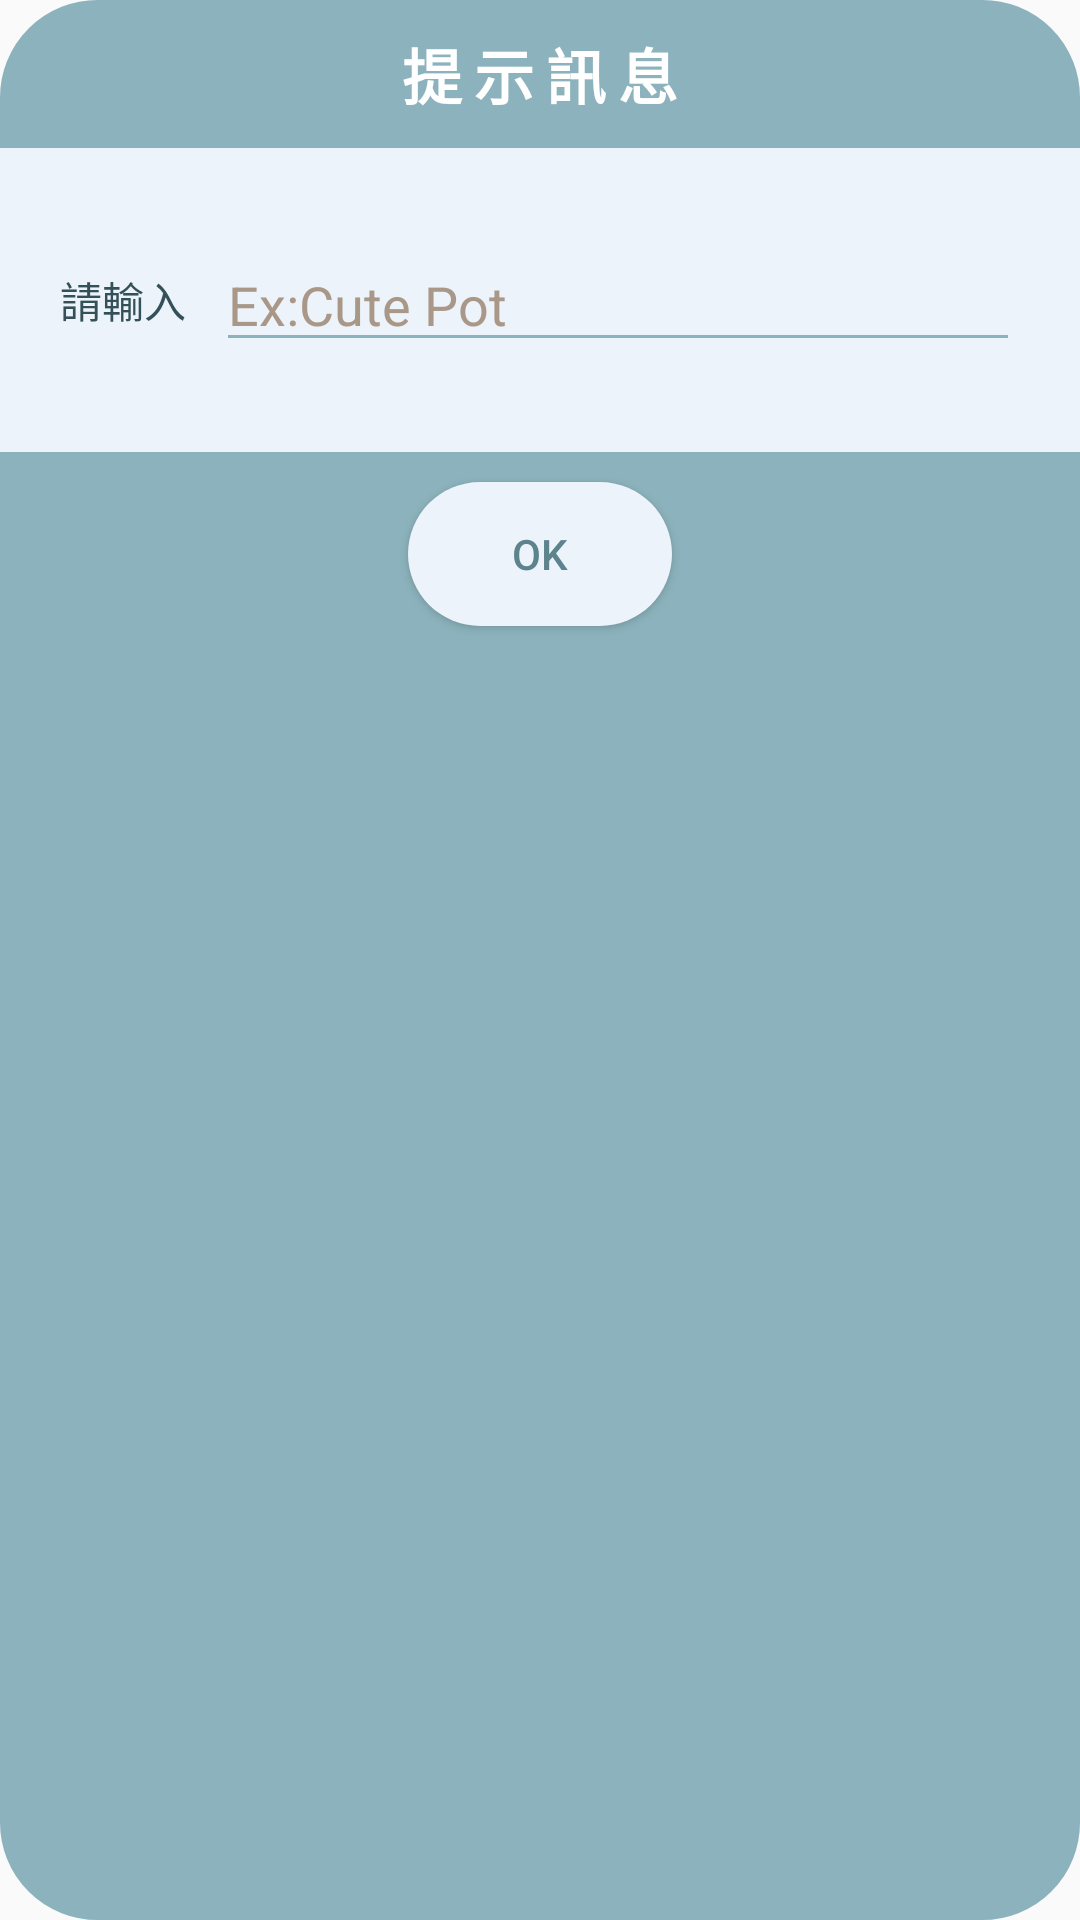

Layout XML and referenced resources for this Android screen:
<!-- AndroidManifest.xml: application theme Theme.PotApp -->
<!-- res/layout/dialog_input.xml -->
<?xml version="1.0" encoding="utf-8"?>

<LinearLayout xmlns:android="http://schemas.android.com/apk/res/android"
    android:layout_width="match_parent"
    android:layout_height="wrap_content"
    android:orientation="vertical"
    android:gravity="center_horizontal"
    android:background="@drawable/round_layout">

    <TextView
        android:id="@+id/title"
        android:layout_width="match_parent"
        android:layout_height="wrap_content"
        android:padding="10dp"
        android:gravity="center"
        android:text="提示訊息"
        android:textColor="@color/white"
        android:textSize="20sp"
        android:textStyle="bold"
        android:letterSpacing="0.2"/>

    <LinearLayout
        android:layout_width="match_parent"
        android:layout_height="wrap_content"
        android:orientation="horizontal"
        android:gravity="center"
        android:background="#ECF3FA"
        android:paddingTop="30dp"
        android:paddingBottom="30dp"
        android:paddingStart="20dp"
        android:paddingEnd="20dp">

        <TextView
            android:id="@+id/editTextView"
            android:layout_width="wrap_content"
            android:layout_height="wrap_content"
            android:gravity="center"
            android:text="請輸入"
            android:textAlignment="center"
            android:textColor="#345159"/>


        <EditText
            android:id="@+id/editText"
            android:layout_width="0dp"
            android:layout_height="wrap_content"
            android:layout_marginStart="10dp"
            android:layout_weight="1"
            android:hint="Ex:Cute Pot"
            android:backgroundTint="@color/blue_theme"
            android:textColor="@color/blue_dark"
            android:textColorHint="#A99888"
            android:inputType="textVisiblePassword"/>

    </LinearLayout>

    <Button
        android:id="@+id/positiveButton"
        android:layout_width="wrap_content"
        android:layout_height="wrap_content"
        android:layout_margin="10dp"
        android:text="OK"
        android:background="@drawable/positive_btn_layout"
        android:textColor="@drawable/positive_btn_text"/>


</LinearLayout>
<!-- resources referenced by this layout -->
<resources>
  <color name="blue_dark">#5D838D</color>
  <color name="blue_theme">#8CB3BD</color>
  <color name="white">#FFFFFFFF</color>
  <!-- drawable positive_btn_layout (drawable) -->
  <?xml version="1.0" encoding="utf-8"?>
  
  <selector xmlns:android="http://schemas.android.com/apk/res/android">
  
      
      <item android:state_pressed="true">
          
          <shape android:shape="rectangle">
              
              <corners android:radius="50dip" />
  
              <solid android:color="@color/blue_theme" />
  
              
  
              
  
          </shape>
      </item>
  
      
      <item android:color="@android:color/black">
          <shape android:shape="rectangle"  >
              <corners android:radius="40dip" />
              <solid android:color="#ECF3FA" />
  
  
          </shape>
      </item>
  
  </selector>
  <!-- drawable positive_btn_text (drawable) -->
  <?xml version="1.0" encoding="utf-8"?>
  
  <selector xmlns:android="http://schemas.android.com/apk/res/android">
      <item android:state_selected="true" android:color="@android:color/white"/>
      <item android:state_focused="true" android:color="@android:color/white" />
      <item android:state_pressed="true" android:color="@android:color/white" />
      <item android:state_activated="true" android:color="@android:color/white"/>
      <item android:color="@color/blue_dark" />
  </selector>
  <!-- drawable round_layout (drawable) -->
  <?xml version="1.0" encoding="utf-8"?>
  
  <shape
      xmlns:android="http://schemas.android.com/apk/res/android"
      android:shape="rectangle">
  
  
      
      <corners android:radius="30dip" />
  
      
      <solid android:color="@color/blue_theme" />
  
      
      <stroke
          android:width="5.0dip"
          android:color="@color/blue_theme" />
  
      
  
  
  
  
  
      
  
  
  
  
      
      
      
      
      
  
  </shape>
  <style name="Theme.PotApp" parent="Theme.AppCompat.Light.NoActionBar">
          
          <item name="colorPrimary">@color/blue_theme</item>
          <item name="colorPrimaryVariant">@color/blue_dark</item>
          <item name="colorOnPrimary">@color/blue_light_double</item>
          
          <item name="colorSecondary">@color/blue_theme</item>
          <item name="colorSecondaryVariant">@color/blue_dark</item>
          <item name="colorOnSecondary">@color/blue_dark_double</item>
          
          <item name="android:statusBarColor" tools:targetApi="l">?attr/colorPrimaryVariant</item>
          
          <item name="titleTextColor">@color/white</item>
      </style>
  <color name="blue_light_double">#DBEEF3</color>
  <color name="blue_dark_double">#2d3e43</color>
</resources>
